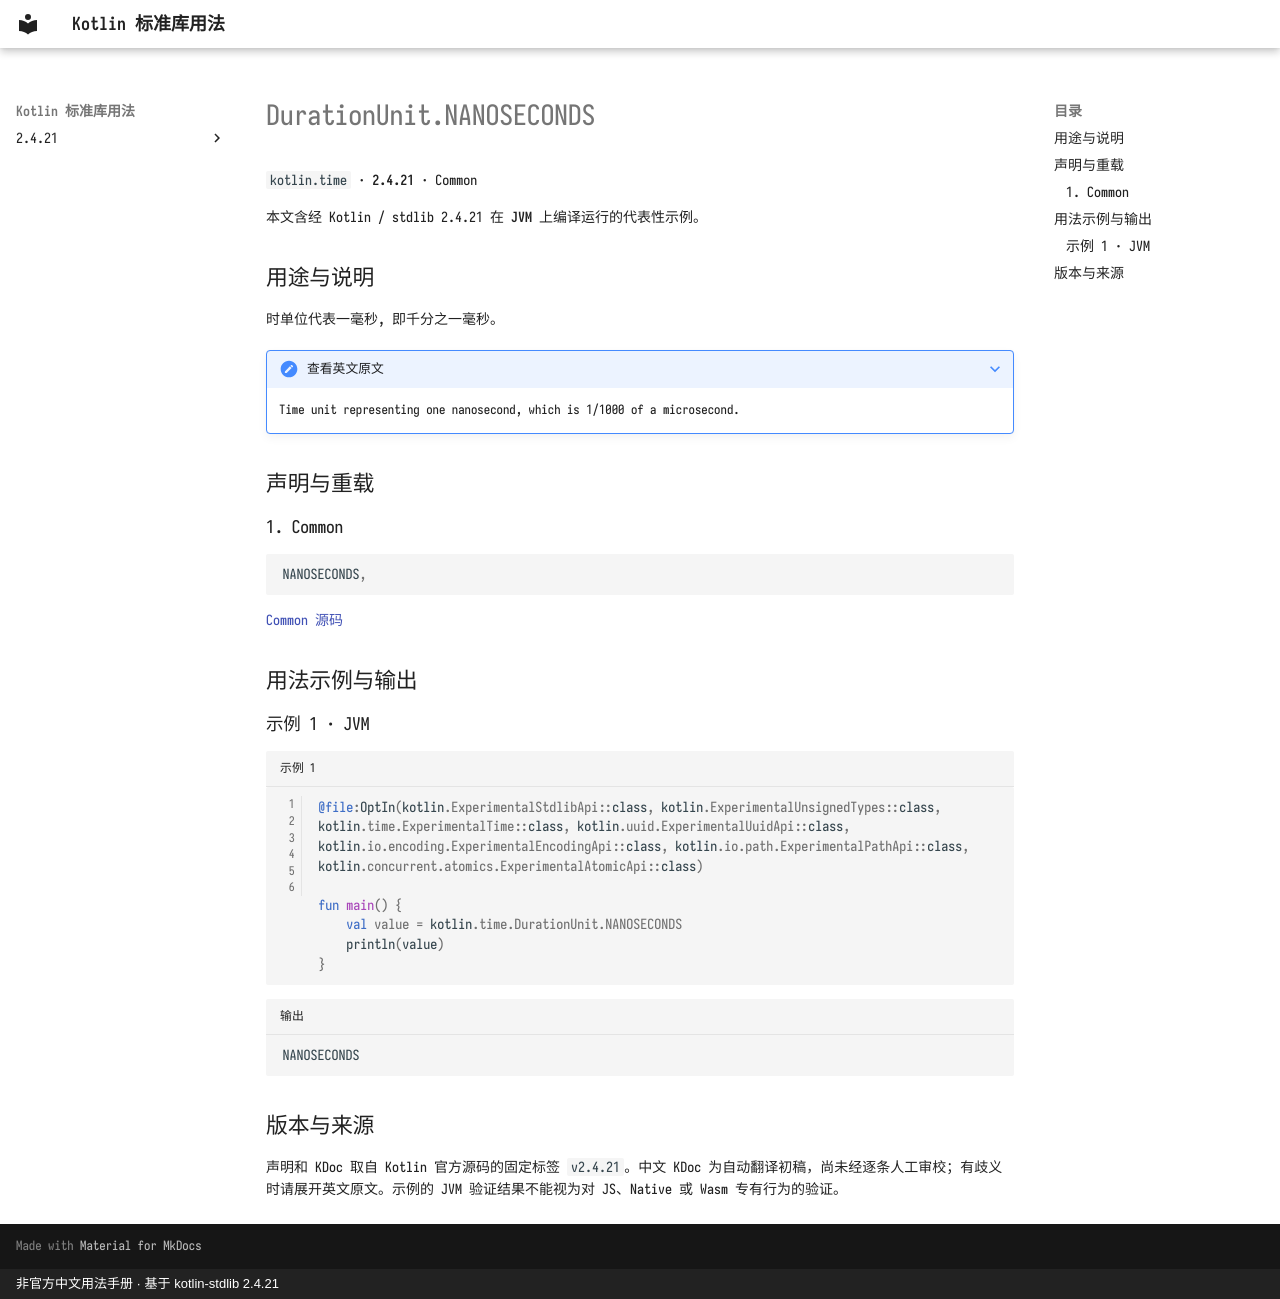

repository: oooooooko/kotlin-stdlib-docs · page: zh/api/kotlin.time/durationunit-nanoseconds--27ee1784/index.html · generator: mkdocs · copyright: 非官方中文用法手册 · 基于 kotlin-stdlib 2.4.21

# DurationUnit.NANOSECONDS

`kotlin.time` · **2.4.21** · Common

本文含经 Kotlin / stdlib 2.4.21 在 **JVM** 上编译运行的代表性示例。

## 用途与说明

时单位代表一毫秒, 即千分之一毫秒。

??? note "查看英文原文"

    Time unit representing one nanosecond, which is 1/1000 of a microsecond.

## 声明与重载

### 1. Common

```kotlin
NANOSECONDS,
```

[Common 源码](https://github.com/JetBrains/kotlin/blob/v2.4.21/libraries/stdlib/src/kotlin/time/DurationUnit.kt#L19)

## 用法示例与输出

### 示例 1 · JVM

```kotlin title="示例 1" linenums="1"
@file:OptIn(kotlin.ExperimentalStdlibApi::class, kotlin.ExperimentalUnsignedTypes::class, kotlin.time.ExperimentalTime::class, kotlin.uuid.ExperimentalUuidApi::class, kotlin.io.encoding.ExperimentalEncodingApi::class, kotlin.io.path.ExperimentalPathApi::class, kotlin.concurrent.atomics.ExperimentalAtomicApi::class)

fun main() {
    val value = kotlin.time.DurationUnit.NANOSECONDS
    println(value)
}
```

```text title="输出"
NANOSECONDS
```

## 版本与来源

声明和 KDoc 取自 Kotlin 官方源码的固定标签 `v2.4.21`。中文 KDoc 为自动翻译初稿，尚未经逐条人工审校；有歧义时请展开英文原文。示例的 JVM 验证结果不能视为对 JS、Native 或 Wasm 专有行为的验证。
